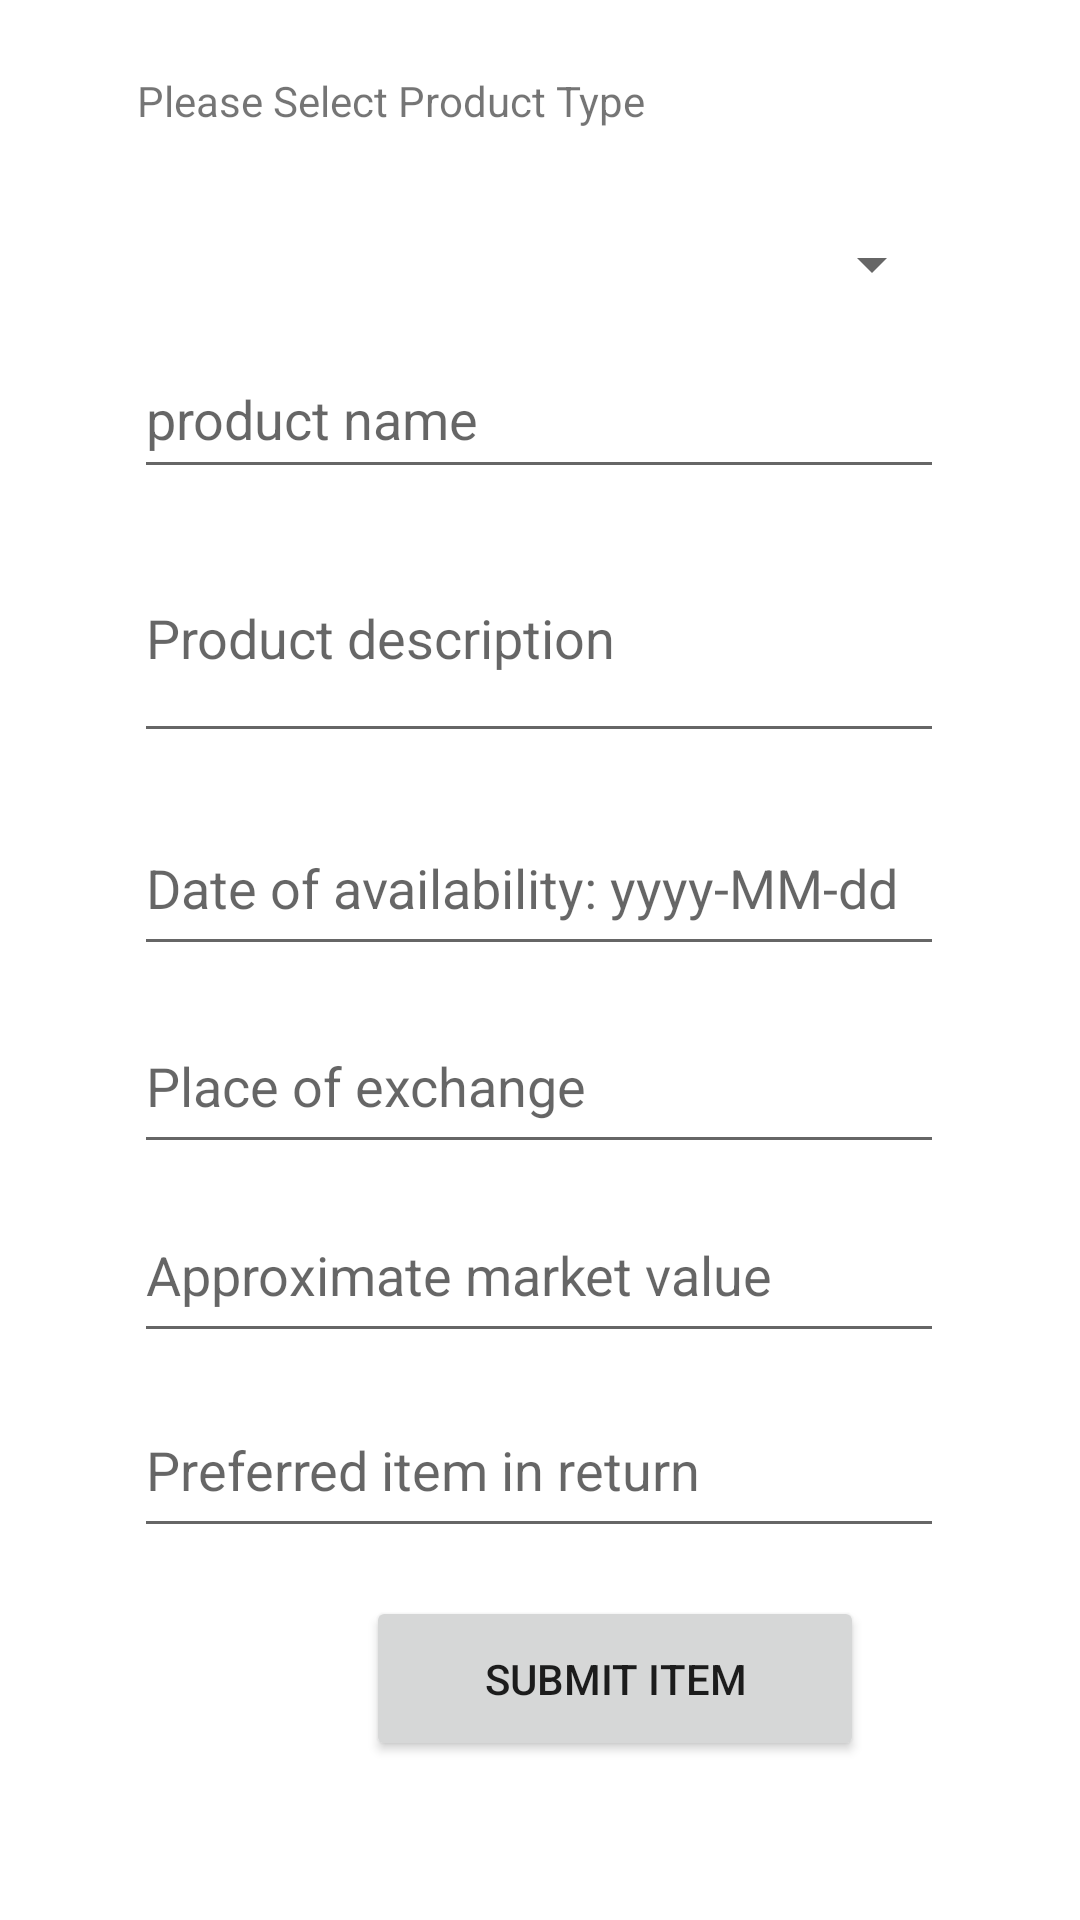

This screen was rendered from an Android layout file. Write that file and the resources it references.
<!-- AndroidManifest.xml: application theme Theme.OnlineBarterTrader -->
<!-- res/layout/activity_provider_post_item.xml -->
<?xml version="1.0" encoding="utf-8"?>
<androidx.constraintlayout.widget.ConstraintLayout xmlns:android="http://schemas.android.com/apk/res/android"
    xmlns:app="http://schemas.android.com/apk/res-auto"
    xmlns:tools="http://schemas.android.com/tools"
    android:layout_width="match_parent"
    android:layout_height="match_parent"
    tools:context=".ProviderPostItemActivity">


    <TextView
        android:id="@+id/productTypeProviderPostItem"
        android:layout_width="227dp"
        android:layout_height="24dp"
        android:layout_marginStart="71dp"
        android:layout_marginTop="24dp"
        android:layout_marginEnd="113dp"
        android:text="Please Select Product Type"
        app:layout_constraintEnd_toEndOf="parent"
        app:layout_constraintStart_toStartOf="parent"
        app:layout_constraintTop_toTopOf="parent" />

    <Spinner
        android:id="@+id/productTypeMenuProviderPostItem"
        android:layout_width="270dp"
        android:layout_height="50dp"
        android:layout_marginStart="70dp"
        android:layout_marginTop="15dp"
        android:layout_marginEnd="71dp"
        android:contentDescription="Selecting the product type"
        app:layout_constraintBottom_toTopOf="@+id/productNameProviderPostItem"
        app:layout_constraintEnd_toEndOf="parent"
        app:layout_constraintStart_toStartOf="parent"
        app:layout_constraintTop_toBottomOf="@+id/productTypeProviderPostItem" />

    <EditText
        android:id="@+id/placeOfExchangeProviderPostItem"
        android:layout_width="270dp"
        android:layout_height="55dp"
        android:layout_marginStart="70dp"
        android:layout_marginTop="11dp"
        android:layout_marginEnd="71dp"
        android:hint="Place of exchange"
        app:layout_constraintEnd_toEndOf="parent"
        app:layout_constraintStart_toStartOf="parent"
        app:layout_constraintTop_toBottomOf="@+id/dateOfAvailabilityProviderPostItem" />

    <EditText
        android:id="@+id/dateOfAvailabilityProviderPostItem"
        android:layout_width="270dp"
        android:layout_height="55dp"
        android:layout_marginStart="70dp"
        android:layout_marginTop="16dp"
        android:layout_marginEnd="71dp"
        android:hint="Date of availability: yyyy-MM-dd"
        app:layout_constraintEnd_toEndOf="parent"
        app:layout_constraintStart_toStartOf="parent"
        app:layout_constraintTop_toBottomOf="@+id/descriptionProviderPostItem" />

    <EditText
        android:id="@+id/descriptionProviderPostItem"
        android:layout_width="270dp"
        android:layout_height="80dp"
        android:layout_marginStart="70dp"
        android:layout_marginTop="8dp"
        android:layout_marginEnd="71dp"
        android:hint="Product description"
        app:layout_constraintEnd_toEndOf="parent"
        app:layout_constraintStart_toStartOf="parent"
        app:layout_constraintTop_toBottomOf="@+id/productNameProviderPostItem" />

    <Button
        android:id="@+id/providerSubmitPostProvider"
        android:layout_width="166dp"
        android:layout_height="55dp"
        android:layout_marginStart="122dp"
        android:layout_marginTop="16dp"
        android:layout_marginEnd="123dp"
        android:layout_marginBottom="10dp"
        android:text="Submit Item"
        app:layout_constraintBottom_toTopOf="@+id/errorMessageProviderProductAdd"
        app:layout_constraintEnd_toEndOf="parent"
        app:layout_constraintHorizontal_bias="0.0"
        app:layout_constraintStart_toStartOf="parent"
        app:layout_constraintTop_toBottomOf="@+id/preferredExchangesInReturnProviderPostItem"
        app:layout_constraintVertical_bias="0.0" />

    <EditText
        android:id="@+id/approximateMarketValueProviderPostItem"
        android:layout_width="270dp"
        android:layout_height="55dp"
        android:layout_marginStart="70dp"
        android:layout_marginTop="8dp"
        android:layout_marginEnd="71dp"
        android:hint="Approximate market value"
        app:layout_constraintEnd_toEndOf="parent"
        app:layout_constraintStart_toStartOf="parent"
        app:layout_constraintTop_toBottomOf="@+id/placeOfExchangeProviderPostItem" />

    <EditText
        android:id="@+id/preferredExchangesInReturnProviderPostItem"
        android:layout_width="270dp"
        android:layout_height="55dp"
        android:layout_marginStart="70dp"
        android:layout_marginTop="10dp"
        android:layout_marginEnd="71dp"
        android:hint="Preferred item in return"
        app:layout_constraintEnd_toEndOf="parent"
        app:layout_constraintStart_toStartOf="parent"
        app:layout_constraintTop_toBottomOf="@+id/approximateMarketValueProviderPostItem" />

    <TextView
        android:id="@+id/errorMessageProviderProductAdd"
        android:layout_width="276dp"
        android:layout_height="0dp"
        android:layout_marginStart="67dp"
        android:layout_marginEnd="68dp"
        android:layout_marginBottom="16dp"
        app:layout_constraintBottom_toBottomOf="parent"
        app:layout_constraintEnd_toEndOf="parent"
        app:layout_constraintStart_toStartOf="parent" />

    <EditText
        android:id="@+id/productNameProviderPostItem"
        android:layout_width="270dp"
        android:layout_height="50dp"
        android:layout_marginStart="70dp"
        android:layout_marginEnd="71dp"
        android:hint="product name"
        app:layout_constraintEnd_toEndOf="parent"
        app:layout_constraintStart_toStartOf="parent"
        app:layout_constraintTop_toBottomOf="@+id/productTypeMenuProviderPostItem" />

</androidx.constraintlayout.widget.ConstraintLayout>
<!-- resources referenced by this layout -->
<resources>
  <style name="Theme.OnlineBarterTrader" parent="Theme.MaterialComponents.DayNight.DarkActionBar">
          
          <item name="colorPrimary">@color/purple_500</item>
          <item name="colorPrimaryVariant">@color/purple_700</item>
          <item name="colorOnPrimary">@color/white</item>
          
          <item name="colorSecondary">@color/teal_200</item>
          <item name="colorSecondaryVariant">@color/teal_700</item>
          <item name="colorOnSecondary">@color/black</item>
          
          <item name="android:statusBarColor">?attr/colorPrimaryVariant</item>
          
      </style>
  <!-- not gathered from this repository: default colours our renderer supplied (Android Studio template values) -->
  <color name="purple_500">#FF6200EE</color>
  <color name="purple_700">#FF3700B3</color>
  <color name="teal_200">#FF03DAC5</color>
  <color name="teal_700">#FF018786</color>
  <color name="black">#FF000000</color>
  <color name="white">#FFFFFFFF</color>
</resources>
